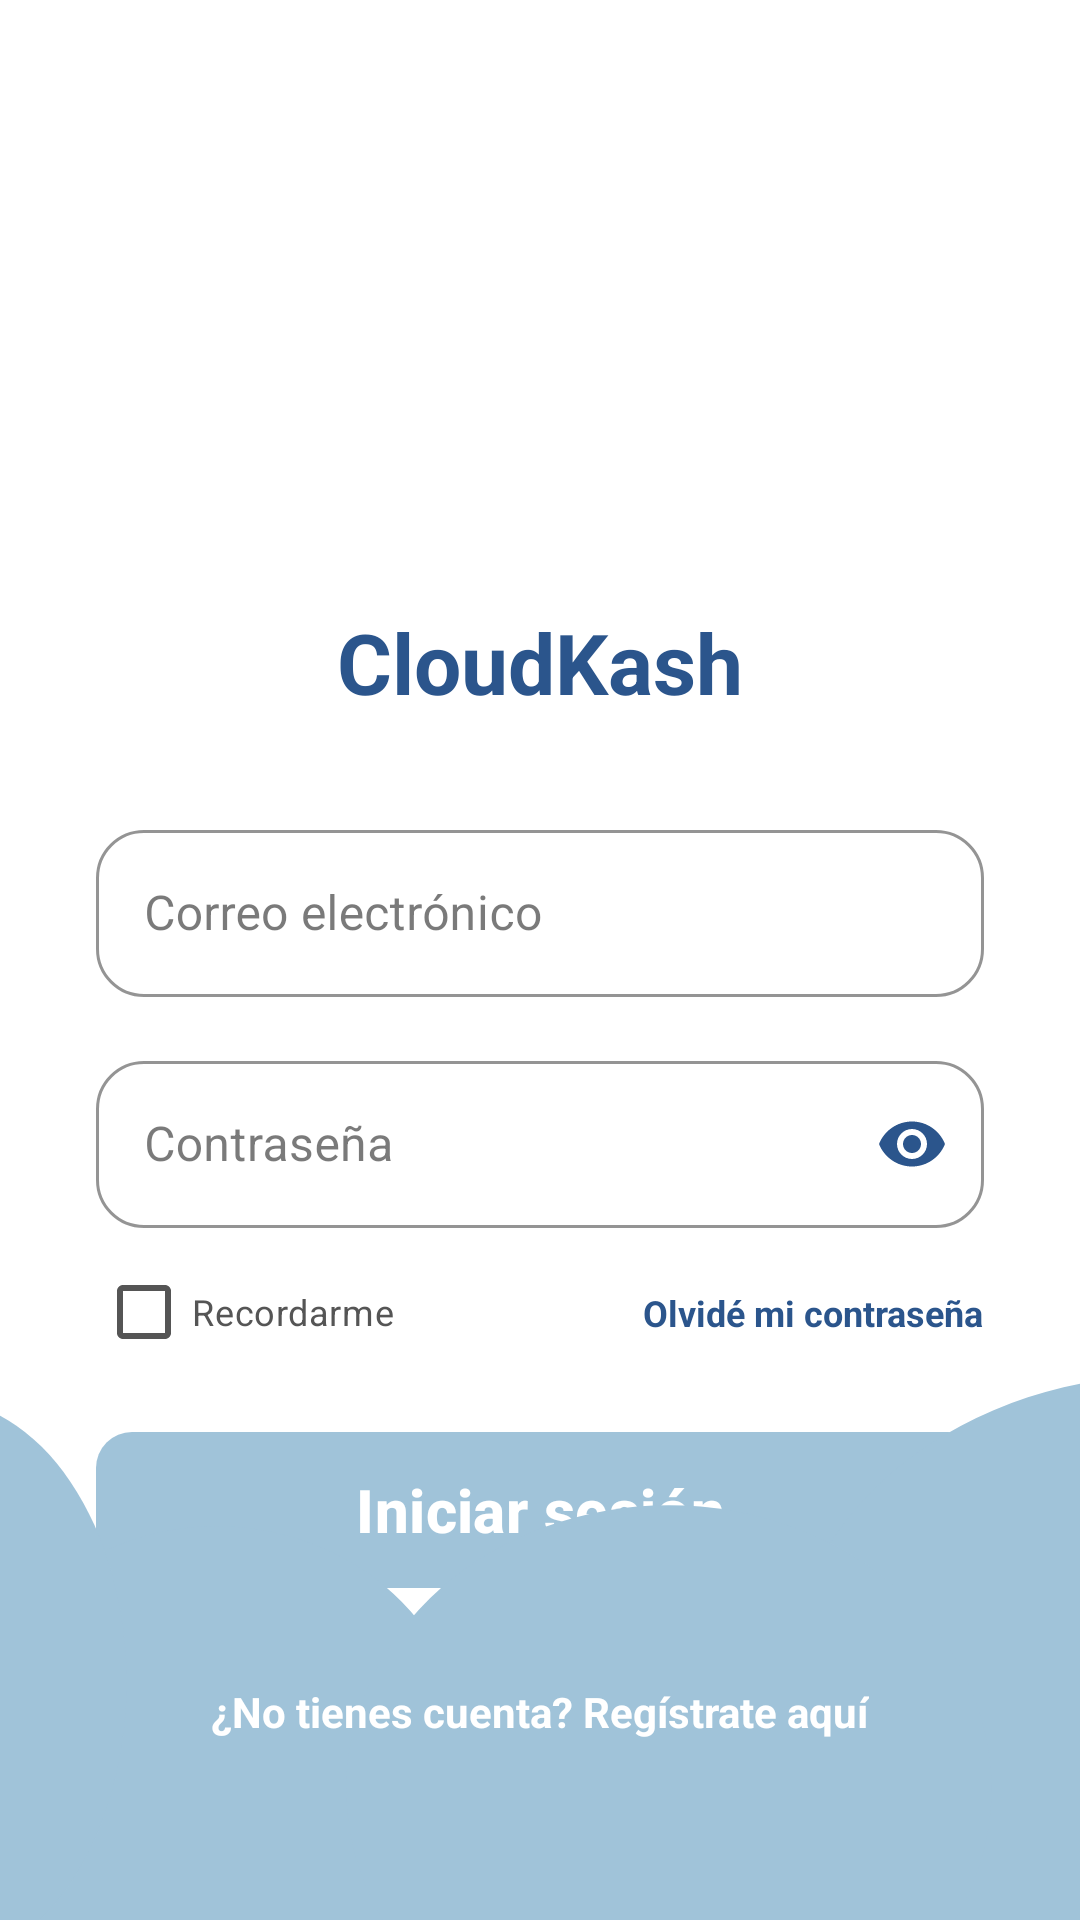

Android layout source for this screen:
<!-- AndroidManifest.xml: application theme Theme.Finanzas_independientes_app -->
<!-- res/layout/activity_login.xml -->
<?xml version="1.0" encoding="utf-8"?>
<androidx.constraintlayout.widget.ConstraintLayout
    xmlns:android="http://schemas.android.com/apk/res/android"
    xmlns:app="http://schemas.android.com/apk/res-auto"
    xmlns:tools="http://schemas.android.com/tools"
    android:layout_width="match_parent"
    android:layout_height="match_parent"
    android:background="#FFFFFF">

    <ImageView
        android:id="@+id/ivLogoSmall"
        android:layout_width="150dp"
        android:layout_height="150dp"
        android:layout_marginTop="48dp"
        android:src="@drawable/splash_logo"
        app:layout_constraintEnd_toEndOf="parent"
        app:layout_constraintStart_toStartOf="parent"
        app:layout_constraintTop_toTopOf="parent" />

    <TextView
        android:id="@+id/tvBrandName"
        android:layout_width="wrap_content"
        android:layout_height="wrap_content"
        android:layout_marginTop="4dp"
        android:text="CloudKash"
        android:textColor="#2B558C"
        android:textSize="28sp"
        android:textStyle="bold"
        app:layout_constraintEnd_toEndOf="parent"
        app:layout_constraintStart_toStartOf="parent"
        app:layout_constraintTop_toBottomOf="@id/ivLogoSmall" />

    <com.google.android.material.textfield.TextInputLayout
        android:id="@+id/tilEmail"
        style="@style/Widget.MaterialComponents.TextInputLayout.OutlinedBox"
        android:layout_width="0dp"
        android:layout_height="wrap_content"
        android:layout_marginStart="32dp"
        android:layout_marginTop="32dp"
        android:layout_marginEnd="32dp"
        android:hint="Correo electrónico"
        app:boxStrokeColor="#2B558C"
        app:hintTextColor="#2B558C"
        app:boxCornerRadiusTopStart="16dp"
        app:boxCornerRadiusTopEnd="16dp"
        app:boxCornerRadiusBottomStart="16dp"
        app:boxCornerRadiusBottomEnd="16dp"
        app:layout_constraintEnd_toEndOf="parent"
        app:layout_constraintStart_toStartOf="parent"
        app:layout_constraintTop_toBottomOf="@id/tvBrandName">

        <com.google.android.material.textfield.TextInputEditText
            android:id="@+id/etLoginEmail"
            android:layout_width="match_parent"
            android:layout_height="wrap_content"
            android:inputType="textEmailAddress" />
    </com.google.android.material.textfield.TextInputLayout>

    <com.google.android.material.textfield.TextInputLayout
        android:id="@+id/tilPassword"
        style="@style/Widget.MaterialComponents.TextInputLayout.OutlinedBox"
        android:layout_width="0dp"
        android:layout_height="wrap_content"
        android:layout_marginStart="32dp"
        android:layout_marginTop="16dp"
        android:layout_marginEnd="32dp"
        android:hint="Contraseña"
        app:passwordToggleEnabled="true"
        app:passwordToggleTint="#2B558C"
        app:boxStrokeColor="#2B558C"
        app:hintTextColor="#2B558C"
        app:boxCornerRadiusTopStart="16dp"
        app:boxCornerRadiusTopEnd="16dp"
        app:boxCornerRadiusBottomStart="16dp"
        app:boxCornerRadiusBottomEnd="16dp"
        app:layout_constraintEnd_toEndOf="parent"
        app:layout_constraintStart_toStartOf="parent"
        app:layout_constraintTop_toBottomOf="@id/tilEmail">

        <com.google.android.material.textfield.TextInputEditText
            android:id="@+id/etLoginPassword"
            android:layout_width="match_parent"
            android:layout_height="wrap_content"
            android:inputType="textPassword" />
    </com.google.android.material.textfield.TextInputLayout>

    <CheckBox
        android:id="@+id/cbRemember"
        android:layout_width="wrap_content"
        android:layout_height="wrap_content"
        android:layout_marginStart="32dp"
        android:layout_marginTop="4dp"
        android:buttonTint="#2B558C"
        android:text="Recordarme"
        android:textColor="#555555"
        android:textSize="12sp"
        app:layout_constraintStart_toStartOf="parent"
        app:layout_constraintTop_toBottomOf="@id/tilPassword" />

    <TextView
        android:id="@+id/tvForgotPassword"
        android:layout_width="wrap_content"
        android:layout_height="wrap_content"
        android:layout_marginEnd="32dp"
        android:text="Olvidé mi contraseña"
        android:textColor="#2B558C"
        android:textSize="12sp"
        android:textStyle="bold"
        app:layout_constraintBottom_toBottomOf="@id/cbRemember"
        app:layout_constraintEnd_toEndOf="parent"
        app:layout_constraintTop_toTopOf="@id/cbRemember" />

    <com.google.android.material.button.MaterialButton
        android:id="@+id/btnLogin"
        android:layout_width="0dp"
        android:layout_height="60dp"
        android:layout_marginStart="32dp"
        android:layout_marginTop="12dp"
        android:layout_marginEnd="32dp"
        android:text="Iniciar sesión"
        android:textColor="#FFFFFF"
        android:textSize="20sp"
        android:textStyle="bold"
        app:backgroundTint="#A0C3D9"
        app:cornerRadius="12dp"
        app:layout_constraintEnd_toEndOf="parent"
        app:layout_constraintHorizontal_bias="0.0"
        app:layout_constraintStart_toStartOf="parent"
        app:layout_constraintTop_toBottomOf="@id/cbRemember" />

    <ImageView
        android:id="@+id/ivCloudBackground"
        android:layout_width="match_parent"
        android:layout_height="182dp"
        android:scaleType="centerCrop"
        android:src="@drawable/cloud_view_log_sign"
        app:layout_constraintBottom_toBottomOf="parent"
        app:layout_constraintEnd_toEndOf="parent"
        app:layout_constraintStart_toStartOf="parent" />

    <TextView
        android:id="@+id/tvIrARegistro"
        android:layout_width="wrap_content"
        android:layout_height="wrap_content"
        android:layout_marginBottom="60dp"
        android:text="¿No tienes cuenta? Regístrate aquí"
        android:textColor="#FFFFFF"
        android:textSize="14sp"
        android:textStyle="bold"
        app:layout_constraintBottom_toBottomOf="parent"
        app:layout_constraintEnd_toEndOf="parent"
        app:layout_constraintStart_toStartOf="parent" />

</androidx.constraintlayout.widget.ConstraintLayout>
<!-- resources referenced by this layout -->
<resources>
  <!-- drawable cloud_view_log_sign (drawable) -->
  <vector xmlns:android="http://schemas.android.com/apk/res/android"
      android:width="393dp"
      android:height="154dp"
      android:viewportWidth="393"
      android:viewportHeight="154">
    <path
        android:pathData="M35,108a70.5,65 0,1 0,141 0a70.5,65 0,1 0,-141 0z"
        android:fillColor="#A0C3D9"/>
    <path
        android:pathData="M267,86.5a109,86.5 0,1 0,218 0a109,86.5 0,1 0,-218 0z"
        android:fillColor="#A0C3D9"/>
    <path
        android:pathData="M142,117a91,80 0,1 0,182 0a91,80 0,1 0,-182 0z"
        android:fillColor="#A0C3D9"/>
    <path
        android:pathData="M-28,87a54,80 0,1 0,108 0a54,80 0,1 0,-108 0z"
        android:fillColor="#A0C3D9"/>
  </vector>
  <style name="Theme.Finanzas_independientes_app" parent="Base.Theme.Finanzas_independientes_app" />
  <style name="Base.Theme.Finanzas_independientes_app" parent="Theme.Material3.DayNight.NoActionBar">
          <item name="colorPrimary">@color/blue_primary</item>
          <item name="colorOnPrimary">@color/white</item>
          <item name="colorPrimaryContainer">@color/primary_container</item>
          <item name="colorOnPrimaryContainer">@color/on_primary_container</item>
          <item name="colorSecondary">@color/blue_dark</item>
          <item name="colorOnSecondary">@color/white</item>
          <item name="colorSurface">@color/surface</item>
          <item name="colorOnSurface">@color/on_surface</item>
          <item name="colorSurfaceVariant">@color/surface_variant</item>
          <item name="colorOnSurfaceVariant">@color/on_surface_variant</item>
          <item name="colorSurfaceContainer">@color/surface_container</item>
          <item name="android:colorBackground">@color/background</item>
          <item name="colorError">@color/error_red</item>
          <item name="colorOutline">@color/outline</item>
          <item name="colorOutlineVariant">@color/outline_variant</item>
      </style>
  <color name="blue_primary">#4579BC</color>
  <color name="white">#FFFFFF</color>
  <color name="primary_container">#DCE7F3</color>
  <color name="on_primary_container">#0F2942</color>
  <color name="blue_dark">#2B558C</color>
  <color name="surface">#FFFFFF</color>
  <color name="on_surface">#222222</color>
  <color name="surface_variant">#E4E7EC</color>
  <color name="on_surface_variant">#555555</color>
  <color name="surface_container">#E8E9ED</color>
  <color name="background">#E4E7EC</color>
  <color name="error_red">#B00020</color>
  <color name="outline">#C4C4C4</color>
  <color name="outline_variant">#E0E0E0</color>
</resources>
